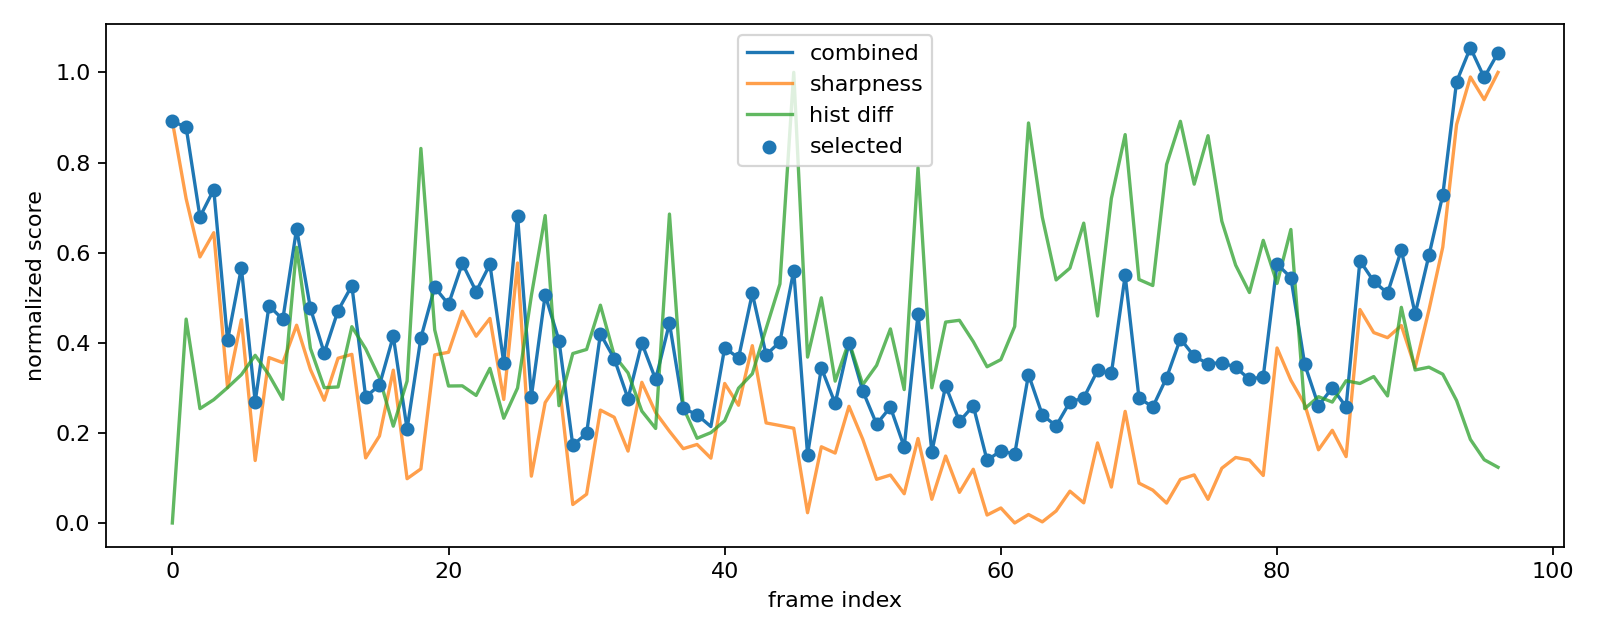

Data behind this chart, as committed beside it:
index, filename, sharpness, sharpness_norm, prev_hist_diff, prev_hist_diff_norm, combined_score, selected
0, 000000.jpg, 168.8, 0.8918, 0.000000, 0.000000, 0.8918, True
1, 000010.jpg, 140, 0.7197, 0.1591, 0.4525, 0.8781, True
2, 000020.jpg, 118.4, 0.5905, 0.08925, 0.2538, 0.6793, True
3, 000030.jpg, 127.4, 0.6442, 0.09623, 0.2737, 0.74, True
4, 000040.jpg, 69.9, 0.3004, 0.1056, 0.3004, 0.4055, True
5, 000050.jpg, 95.08, 0.451, 0.1158, 0.3292, 0.5663, True
6, 000060.jpg, 42.87, 0.1387, 0.1309, 0.3721, 0.2689, True
7, 000070.jpg, 81.06, 0.3671, 0.1155, 0.3286, 0.4821, True
8, 000080.jpg, 79.15, 0.3557, 0.09655, 0.2746, 0.4518, True
9, 000090.jpg, 93.05, 0.4389, 0.2151, 0.6118, 0.653, True
10, 000100.jpg, 76.63, 0.3407, 0.1363, 0.3876, 0.4763, True
11, 000110.jpg, 65.22, 0.2724, 0.1056, 0.3002, 0.3775, True
12, 000120.jpg, 80.8, 0.3656, 0.1062, 0.3019, 0.4713, True
13, 000130.jpg, 82.25, 0.3743, 0.1532, 0.4356, 0.5267, True
14, 000140.jpg, 43.83, 0.1444, 0.136, 0.3867, 0.2798, True
15, 000150.jpg, 51.97, 0.1932, 0.1132, 0.3219, 0.3058, True
16, 000160.jpg, 76.38, 0.3392, 0.07557, 0.2149, 0.4144, True
17, 000170.jpg, 36.11, 0.09828, 0.1107, 0.3149, 0.2085, True
18, 000180.jpg, 39.76, 0.1201, 0.2923, 0.8312, 0.411, True
19, 000190.jpg, 82.04, 0.373, 0.1507, 0.4286, 0.523, True
20, 000200.jpg, 83.02, 0.3789, 0.1069, 0.304, 0.4853, True
21, 000210.jpg, 98.21, 0.4697, 0.107, 0.3044, 0.5763, True
22, 000220.jpg, 88.99, 0.4146, 0.09955, 0.2831, 0.5137, True
23, 000230.jpg, 95.57, 0.4539, 0.1207, 0.3431, 0.574, True
24, 000240.jpg, 65.52, 0.2742, 0.08175, 0.2325, 0.3555, True
25, 000250.jpg, 116.1, 0.577, 0.1054, 0.2996, 0.6819, True
26, 000260.jpg, 37.06, 0.1039, 0.1774, 0.5046, 0.2805, True
27, 000270.jpg, 64.35, 0.2672, 0.2399, 0.6823, 0.506, True
28, 000280.jpg, 72.13, 0.3137, 0.09155, 0.2603, 0.4048, True
29, 000290.jpg, 26.54, 0.04101, 0.1322, 0.3761, 0.1726, True
30, 000300.jpg, 30.37, 0.06391, 0.1354, 0.3852, 0.1987, True
31, 000310.jpg, 61.57, 0.2505, 0.17, 0.4834, 0.4197, True
32, 000320.jpg, 58.91, 0.2346, 0.1307, 0.3718, 0.3648, True
33, 000330.jpg, 46.36, 0.1596, 0.1171, 0.3331, 0.2762, True
34, 000340.jpg, 71.87, 0.3122, 0.08732, 0.2483, 0.3991, True
35, 000350.jpg, 60.66, 0.2451, 0.07379, 0.2098, 0.3186, True
36, 000360.jpg, 53.71, 0.2036, 0.2411, 0.6856, 0.4435, True
37, 000370.jpg, 47.26, 0.1649, 0.09017, 0.2564, 0.2547, True
38, 000380.jpg, 48.82, 0.1743, 0.06611, 0.188, 0.2401, True
39, 000390.jpg, 43.73, 0.1439, 0.07052, 0.2005, 0.2141, False
40, 000400.jpg, 71.45, 0.3097, 0.07979, 0.2269, 0.3891, True
41, 000410.jpg, 63.37, 0.2613, 0.1052, 0.2991, 0.366, True
42, 000420.jpg, 85.47, 0.3935, 0.1165, 0.3312, 0.5094, True
43, 000430.jpg, 56.81, 0.2221, 0.1518, 0.4317, 0.3732, True
44, 000440.jpg, 55.84, 0.2163, 0.1866, 0.5306, 0.402, True
45, 000450.jpg, 54.83, 0.2103, 0.3516, 1, 0.5603, True
46, 000460.jpg, 23.49, 0.0228, 0.1295, 0.3681, 0.1516, True
47, 000470.jpg, 47.96, 0.1692, 0.1757, 0.4998, 0.3441, True
48, 000480.jpg, 45.63, 0.1552, 0.1107, 0.3148, 0.2654, True
49, 000490.jpg, 62.97, 0.2589, 0.1416, 0.4026, 0.3999, True
50, 000500.jpg, 50.72, 0.1856, 0.108, 0.307, 0.2931, True
51, 000510.jpg, 35.89, 0.09696, 0.123, 0.3498, 0.2194, True
52, 000520.jpg, 37.47, 0.1064, 0.1515, 0.4307, 0.2572, True
53, 000530.jpg, 30.54, 0.06497, 0.1041, 0.296, 0.1686, True
54, 000540.jpg, 51.03, 0.1875, 0.2773, 0.7886, 0.4635, True
55, 000550.jpg, 28.49, 0.0527, 0.1055, 0.3, 0.1577, True
56, 000560.jpg, 44.52, 0.1486, 0.1568, 0.4459, 0.3047, True
57, 000570.jpg, 31.04, 0.06793, 0.1582, 0.4499, 0.2254, True
58, 000580.jpg, 39.61, 0.1192, 0.1416, 0.4026, 0.2601, True
59, 000590.jpg, 22.64, 0.01767, 0.1219, 0.3467, 0.139, True
... 37 more rows
